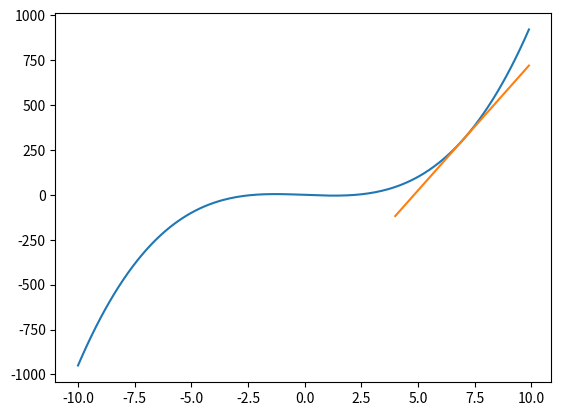

Write Python code to recreate this figure.
import numpy as np
from matplotlib import pyplot  as plt


# My math functions
def linearfunc2(x, **kwargs):
    a= kwargs["a"]
    b = kwargs["b"]
    y = a * x + b
    return y

def parabole2(x, **kwargs):
    a= kwargs["a"]
    y = x ** 2 + a
    return y

def sin(x, **kwargs):
    a = kwargs["a"]
    b = kwargs["b"]
    c = kwargs["c"]
    y = a*np.sin(x*b)+c
    return y


# Generalized math functions
def generalFunc(func, x, **kwargs):
    return func(x, **kwargs)


# Tangent line calc and plot
def calc_plot_derv(p, x, derv_a, derv_b):

    z=2
    c = (z**2/(1+derv_a[p]**2))**0.5
    c = c/2
    print(c)


    arr = np.arange(x[p]-3, x[p]+3, 0.1)
    new_y = derv_a[p] * arr + derv_b[p]
    plt.plot(arr, new_y)


# Tangent line calc and plot + func plot
def plotAll(p, x, derv_a, derv_b, func, **kwargs):
    plt.plot(x, generalFunc(func, x, **kwargs))
    calc_plot_derv(p, x, derv_a, derv_b)
    plt.show()

# Main function
def myDerv(funcToUse, p, x ,dx=0.0001, **kwargs):


    y_x_dx = generalFunc(funcToUse, (x + dx), **kwargs)  # f(x+dx)
    y_x = generalFunc(funcToUse, (x), **kwargs)  # f(x)

    # Slope: a=(f(x+dx)-f(x))/dx   Intercept: b= y- a*x
    derv_a = (y_x_dx - y_x) / dx  # a of tangent at each point
    derv_b = y_x - derv_a * x  # b of tangent at each point

    # Convert point to index and plot
    itemindex = np.where(np.round(x, 3) == p)
    plotAll(itemindex[0][0], x, derv_a, derv_b, funcToUse, **kwargs)





#   Code
#   Plot x data
x = np.arange(-10, 10, 0.1)

# farams
a = 2  # if linear function
b = 5  # if linear and parabolic
c = 3
dx = 0.000000000001  # dx
p = 7

d={1:sin,
   2:parabole2,
   3:linearfunc2,
   4:sin
   }

func = d[2]
someNewFunc = (lambda x, **a: x**3-5*x)

myDerv(someNewFunc, p, x, dx, a = a, b = b, c = c)


